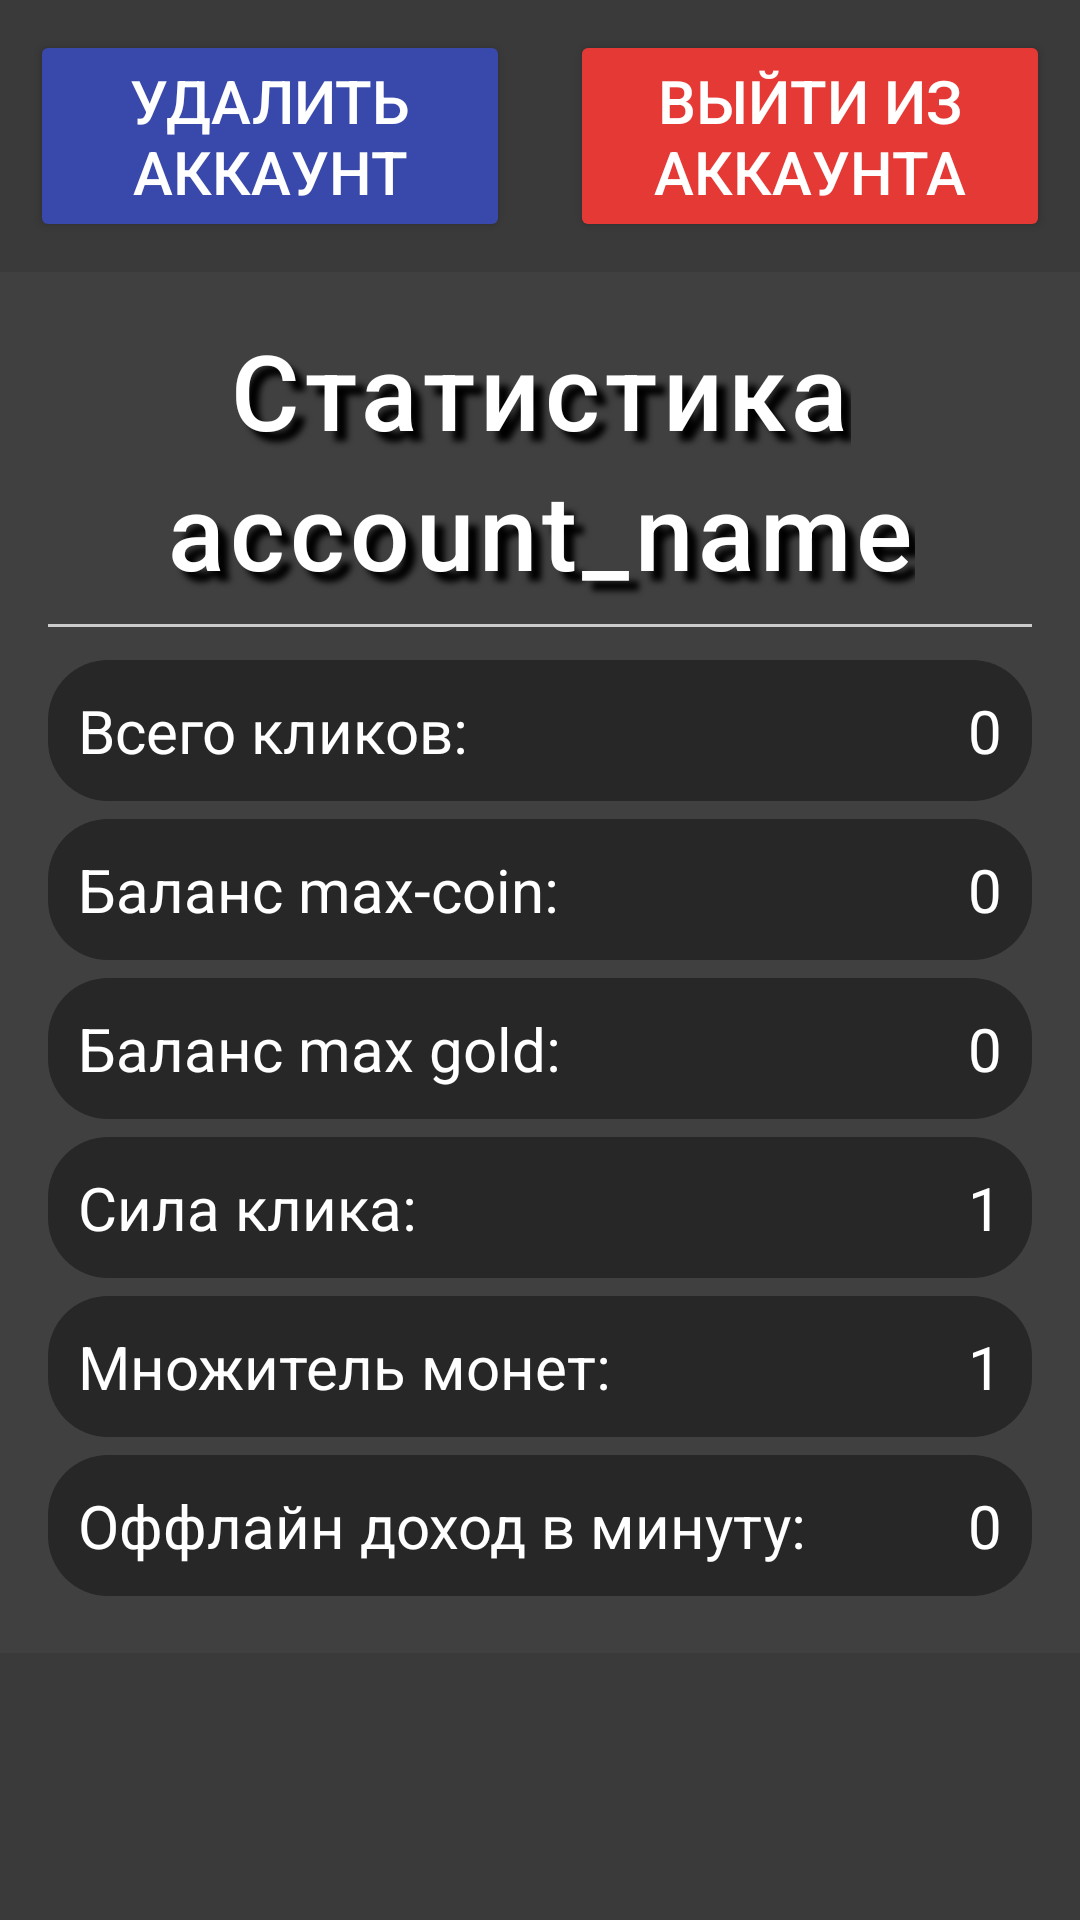

Write the Android layout XML for this screen, with the resource values it uses.
<!-- AndroidManifest.xml: application theme Theme.MaybeClicker -->
<!-- res/layout/fragment_profile.xml -->
<ScrollView
    xmlns:android="http://schemas.android.com/apk/res/android"
    android:orientation="vertical"
    android:layout_width="match_parent"
    android:layout_height="match_parent">

    <LinearLayout
        android:layout_width="match_parent"
        android:layout_height="wrap_content"
        android:orientation="vertical"
        >

        
        <LinearLayout
            android:layout_width="match_parent"
            android:layout_height="wrap_content"
            android:paddingVertical="10dp"
            >

            <Button
                android:id="@+id/deleteAccButton"
                android:text="Удалить аккаунт"
                android:layout_marginHorizontal="10dp"
                android:layout_weight="1"
                android:layout_width="0dp"
                android:layout_height="wrap_content"

                android:layout_gravity="center"
                android:textSize="20sp"

                android:backgroundTint="#3949AB"
                />

            <Button
                android:id="@+id/leaveAccButton"
                android:text="Выйти из аккаунта"
                android:layout_marginHorizontal="10dp"
                android:layout_weight="1"
                android:layout_width="0dp"
                android:layout_height="wrap_content"

                android:layout_gravity="center"
                android:textSize="20sp"

                android:backgroundTint="#E53935"
                />

        </LinearLayout>

        
        <LinearLayout
            android:padding="16dp"
            android:background="#B3434343"
            android:orientation="vertical"
            android:layout_width="match_parent"
            android:layout_height="wrap_content">


            
            <TextView
                android:id="@+id/statisticsTitle"
                android:text="Статистика"
                android:shadowColor="@color/black"
                android:shadowDx="10"
                android:shadowDy="10"
                android:shadowRadius="5"
                android:letterSpacing="0.05"
                android:fontFamily="sans-serif-medium"
                android:textSize="35sp"
                android:layout_width="wrap_content"
                android:layout_height="wrap_content"
                android:layout_gravity="center_horizontal"/>

            <TextView
                android:id="@+id/statsAccName"
                android:text="account_name"
                android:shadowColor="@color/black"
                android:shadowDx="10"
                android:shadowDy="10"
                android:shadowRadius="5"
                android:letterSpacing="0.05"
                android:fontFamily="sans-serif-medium"
                android:textSize="35sp"
                android:layout_width="wrap_content"
                android:layout_height="wrap_content"
                android:layout_gravity="center_horizontal"/>

            
            <View
                android:layout_width="match_parent"
                android:layout_height="1dp"
                android:background="#CCCCCC"
                android:layout_marginVertical="8dp"/>

            
            <LinearLayout
                android:orientation="horizontal"
                android:layout_width="match_parent"
                android:layout_marginVertical="3dp"
                android:padding="10dp"
                android:layout_height="wrap_content"
                android:background="@drawable/dark_transparent_bg"
                android:paddingVertical="4dp">

                <TextView
                    android:text="Всего кликов:"
                    android:layout_width="0dp"
                    android:layout_weight="1"
                    android:textSize="20dp"
                    android:layout_height="wrap_content"/>

                <TextView
                    android:id="@+id/clicksCount"
                    android:text="0"
                    android:textSize="20dp"
                    android:layout_width="wrap_content"
                    android:layout_height="wrap_content"/>
            </LinearLayout>

            
            <LinearLayout
                android:orientation="horizontal"
                android:layout_marginVertical="3dp"
                android:layout_width="match_parent"
                android:padding="10dp"
                android:layout_height="wrap_content"
                android:background="@drawable/dark_transparent_bg"
                android:paddingVertical="4dp">

                <TextView
                    android:text="Баланс max-coin:"
                    android:layout_width="0dp"
                    android:layout_weight="1"
                    android:textSize="20dp"
                    android:layout_height="wrap_content"/>

                <TextView
                    android:id="@+id/coinsCount"
                    android:text="0"
                    android:textSize="20dp"
                    android:layout_width="wrap_content"
                    android:layout_height="wrap_content"/>
            </LinearLayout>

            
            <LinearLayout
                android:orientation="horizontal"
                android:layout_marginVertical="3dp"
                android:layout_width="match_parent"
                android:padding="10dp"
                android:layout_height="wrap_content"
                android:background="@drawable/dark_transparent_bg"
                android:paddingVertical="4dp">

                <TextView
                    android:text="Баланс max gold:"
                    android:layout_width="0dp"
                    android:layout_weight="1"
                    android:textSize="20dp"
                    android:layout_height="wrap_content"/>

                <TextView
                    android:id="@+id/maxGoldCount"
                    android:text="0"
                    android:textSize="20dp"
                    android:layout_width="wrap_content"
                    android:layout_height="wrap_content"/>
            </LinearLayout>

            
            <LinearLayout
                android:orientation="horizontal"
                android:layout_marginVertical="3dp"
                android:layout_width="match_parent"
                android:padding="10dp"
                android:layout_height="wrap_content"
                android:background="@drawable/dark_transparent_bg"
                android:paddingVertical="4dp">

                <TextView
                    android:text="Сила клика:"
                    android:layout_width="0dp"
                    android:layout_weight="1"
                    android:textSize="20dp"
                    android:layout_height="wrap_content"/>

                <TextView
                    android:id="@+id/clickPower"
                    android:text="1"
                    android:textSize="20dp"
                    android:layout_width="wrap_content"
                    android:layout_height="wrap_content"/>
            </LinearLayout>

            
            <LinearLayout
                android:orientation="horizontal"
                android:layout_marginVertical="3dp"
                android:padding="10dp"
                android:background="@drawable/dark_transparent_bg"
                android:layout_width="match_parent"
                android:layout_height="wrap_content"
                android:paddingVertical="4dp">

                <TextView
                    android:text="Множитель монет:"
                    android:layout_width="0dp"
                    android:layout_weight="1"
                    android:textSize="20dp"
                    android:layout_height="wrap_content"/>

                <TextView
                    android:id="@+id/coinMultiplier"
                    android:text="1"
                    android:textSize="20dp"
                    android:layout_width="wrap_content"
                    android:layout_height="wrap_content"/>
            </LinearLayout>

            
            <LinearLayout
                android:orientation="horizontal"
                android:layout_marginVertical="3dp"
                android:padding="10dp"
                android:background="@drawable/dark_transparent_bg"
                android:layout_width="match_parent"
                android:layout_height="wrap_content"
                android:paddingVertical="4dp">

                <TextView
                    android:text="Оффлайн доход в минуту:"
                    android:layout_width="0dp"
                    android:layout_weight="1"
                    android:textSize="20dp"
                    android:layout_height="wrap_content"/>

                <TextView
                    android:id="@+id/offlineRewardProfileText"
                    android:text="0"
                    android:textSize="20dp"
                    android:layout_width="wrap_content"
                    android:layout_height="wrap_content"/>
            </LinearLayout>

        </LinearLayout>


    </LinearLayout>



</ScrollView>
<!-- resources referenced by this layout -->
<resources>
  <color name="black">#FF000000</color>
  <!-- drawable dark_transparent_bg (drawable) -->
  <shape xmlns:android="http://schemas.android.com/apk/res/android"
      android:shape="rectangle">
      <solid android:color="#66000000"/>
      <corners android:radius="20dp"/>
  </shape>
  <style name="Theme.MaybeClicker" parent="Base.Theme.MaybeClicker" />
  <style name="Base.Theme.MaybeClicker" parent="Theme.Material3.DayNight.NoActionBar">
          <item name="android:windowBackground">@color/app_background_dark</item>
          <item name="android:textColor">@color/text_color_dark</item>
      </style>
  <color name="app_background_dark">#3A3A3A</color>
  <color name="text_color_dark">#FFFFFF</color>
</resources>
